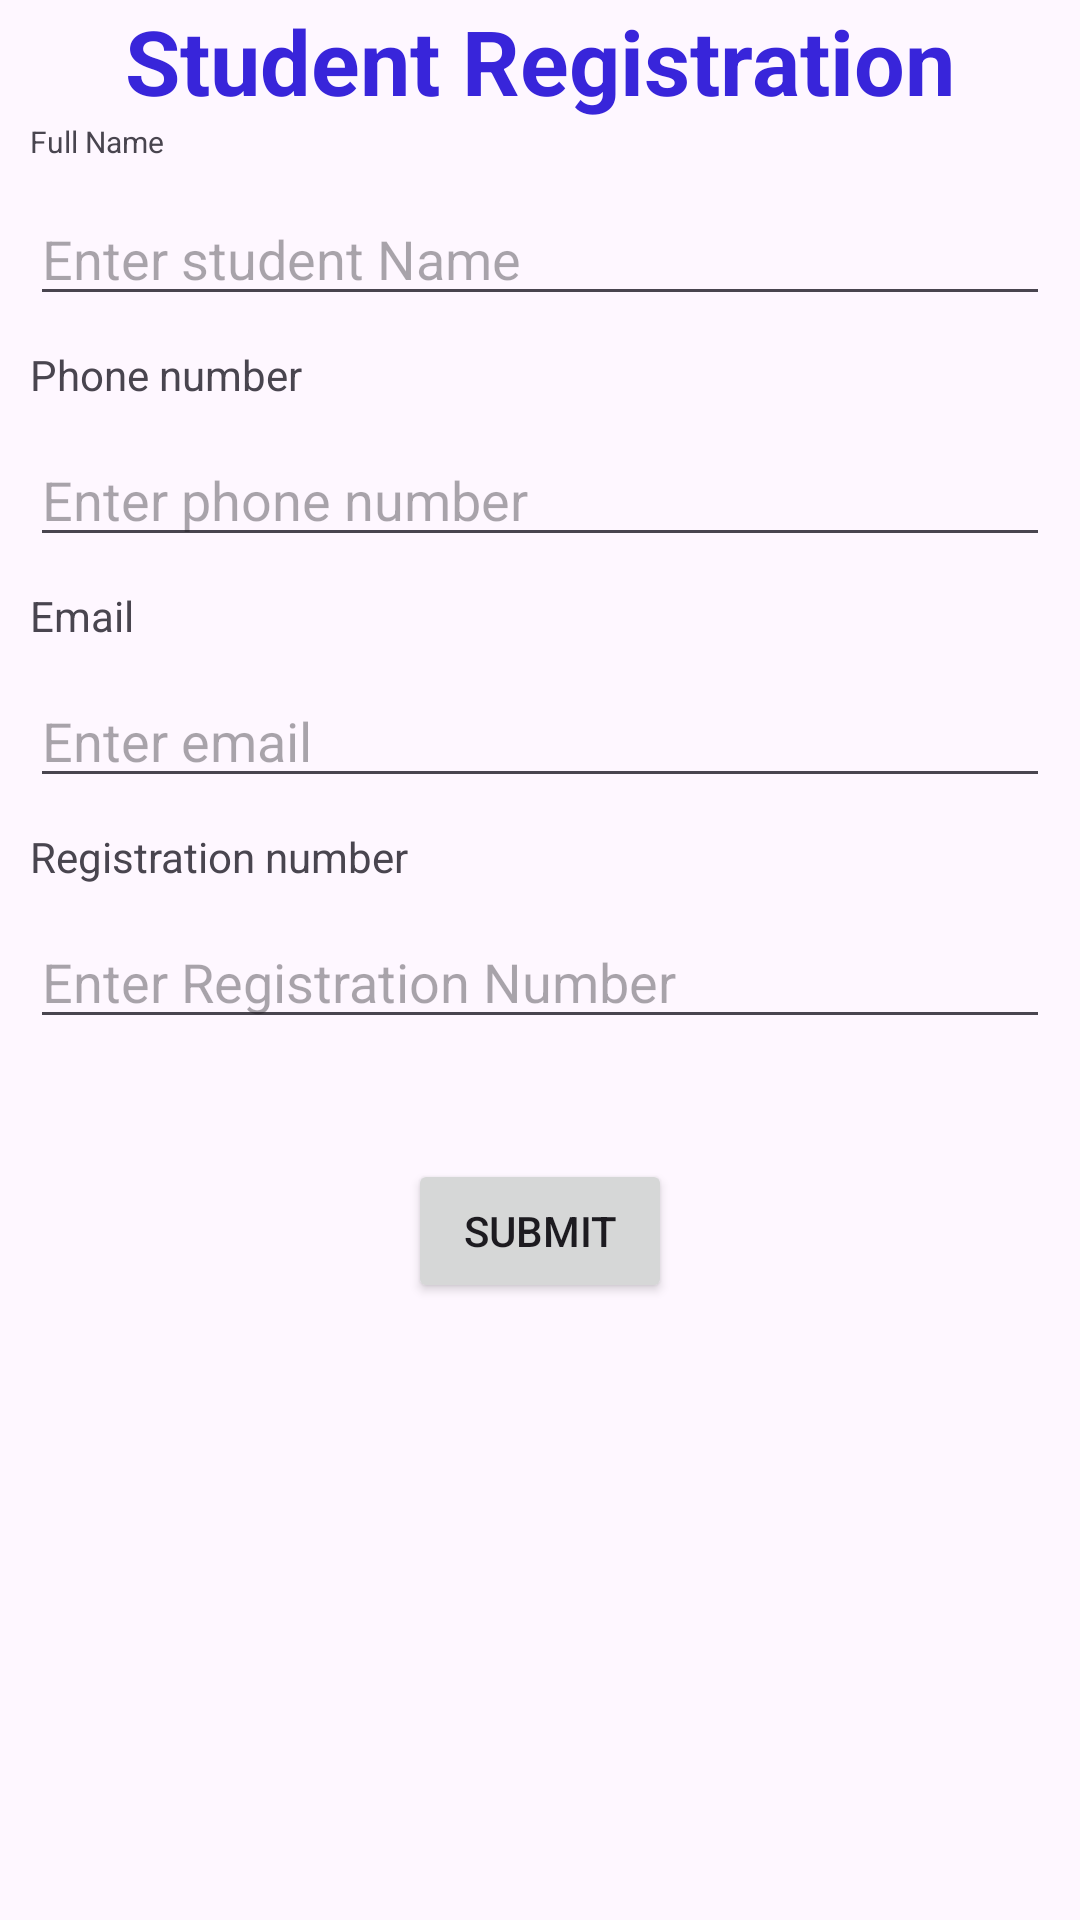

Write the Android layout XML for this screen, with the resource values it uses.
<!-- AndroidManifest.xml: application theme Theme.GDGCrudApp -->
<!-- res/layout/activity_main.xml -->
<?xml version="1.0" encoding="utf-8"?>
<androidx.constraintlayout.widget.ConstraintLayout xmlns:android="http://schemas.android.com/apk/res/android"
    xmlns:app="http://schemas.android.com/apk/res-auto"
    xmlns:tools="http://schemas.android.com/tools"
    android:id="@+id/main"
    android:layout_width="match_parent"
    android:layout_height="match_parent"
    tools:context=".MainActivity">

    <TextView
        android:id="@+id/tvTitle"
        android:layout_width="wrap_content"
        android:layout_height="wrap_content"
        android:text="Student Registration"
        android:textSize="30sp"
        android:textStyle="bold"
        android:textColor="@color/blue"
        app:layout_constraintEnd_toEndOf="parent"
        app:layout_constraintStart_toStartOf="parent"
        app:layout_constraintTop_toTopOf="parent" />

    <TextView
        android:id="@+id/tvFname"
        android:layout_width="wrap_content"
        android:layout_height="wrap_content"
        android:text="Full Name"
        android:textSize="10sp"
        android:layout_marginLeft="10dp"
        app:layout_constraintStart_toStartOf="parent"
        app:layout_constraintTop_toBottomOf="@+id/tvTitle" />

    <EditText
        android:id="@+id/etFName"
        android:layout_width="match_parent"
        android:layout_height="wrap_content"
        android:hint="Enter student Name"
        android:layout_margin="10dp"
        app:layout_constraintEnd_toEndOf="parent"
        app:layout_constraintStart_toStartOf="parent"
        app:layout_constraintTop_toBottomOf="@id/tvFname"
         />

    <TextView
        android:id="@+id/tvPhoneNo"
        android:layout_width="match_parent"
        android:layout_height="wrap_content"
        android:layout_margin="10dp"
        android:text="Phone number"
        app:layout_constraintEnd_toEndOf="parent"
        app:layout_constraintStart_toStartOf="parent"
        app:layout_constraintTop_toBottomOf="@id/etFName" />

    <EditText
        android:id="@+id/etPhoneNo"
        android:layout_width="match_parent"
        android:layout_height="wrap_content"
        android:hint="Enter phone number"
        android:inputType="number"
        android:layout_margin="10dp"
        app:layout_constraintEnd_toEndOf="parent"
        app:layout_constraintStart_toStartOf="parent"
        app:layout_constraintTop_toBottomOf="@id/tvPhoneNo"/>.

    <TextView
        android:id="@+id/tvEmail"
        android:layout_width="match_parent"
        android:layout_height="wrap_content"
        android:layout_margin="10dp"
        android:text="Email"
        app:layout_constraintEnd_toEndOf="parent"
        app:layout_constraintStart_toStartOf="parent"
        app:layout_constraintTop_toBottomOf="@id/etPhoneNo" />

    <EditText
        android:id="@+id/etEmail"
        android:layout_width="match_parent"
        android:layout_height="wrap_content"
        android:hint="Enter email"
        android:inputType="textEmailAddress"
        android:layout_margin="10dp"
        app:layout_constraintEnd_toEndOf="parent"
        app:layout_constraintStart_toStartOf="parent"
        app:layout_constraintTop_toBottomOf="@id/tvEmail"/>.

    <TextView
        android:id="@+id/tvRegNo"
        android:layout_width="match_parent"
        android:layout_height="wrap_content"
        android:layout_margin="10dp"
        android:text="Registration number"
        app:layout_constraintEnd_toEndOf="parent"
        app:layout_constraintStart_toStartOf="parent"
        app:layout_constraintTop_toBottomOf="@id/etEmail" />

    <EditText
        android:id="@+id/etRegNo"
        android:layout_width="match_parent"
        android:layout_height="wrap_content"
        android:hint="Enter Registration Number"
        android:inputType="number"
        android:layout_margin="10dp"
        app:layout_constraintEnd_toEndOf="parent"
        app:layout_constraintStart_toStartOf="parent"
        app:layout_constraintTop_toBottomOf="@id/tvRegNo"/>.



    <Button
        android:id="@+id/btnSubmit"
        android:layout_width="wrap_content"
        android:layout_height="wrap_content"
        android:text="Submit"
        android:layout_marginTop="40dp"
        app:layout_constraintEnd_toEndOf="parent"
        app:layout_constraintStart_toStartOf="parent"
        app:layout_constraintTop_toBottomOf="@+id/etRegNo" />


</androidx.constraintlayout.widget.ConstraintLayout>
<!-- resources referenced by this layout -->
<resources>
  <color name="blue">#3825da</color>
  <style name="Theme.GDGCrudApp" parent="Base.Theme.GDGCrudApp" />
  <style name="Base.Theme.GDGCrudApp" parent="Theme.Material3.DayNight.NoActionBar">
          
          
      </style>
</resources>
